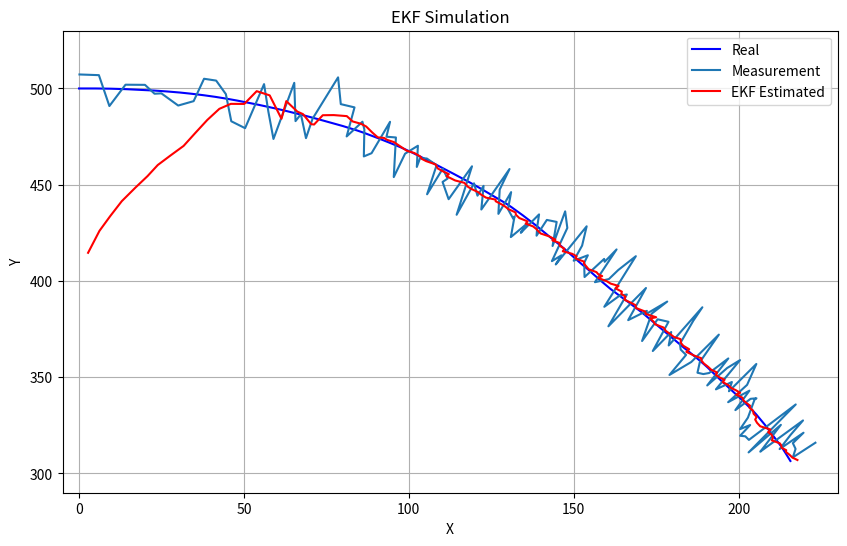

Reproduce this figure in Python.
import numpy as np
import matplotlib.pyplot as plt

# 设置随机种子以确保每次生成的数据都相同
np.random.seed(43)

# 真实轨迹模拟
kx = 0.01
ky = 0.05
g = 9.8
t = 15
Ts = 0.1
len = int(t/Ts)
dax = 3
day = 3
X = np.zeros((len, 4))
X[0, :] = [0, 50, 500, 0]
for k in range(1, len):
    x, vx, y, vy = X[k-1, :]
    x += vx * Ts
    vx += (-kx * vx**2 + dax * np.random.randn()) * Ts
    y += vy * Ts
    vy += (ky * vy**2 - g + day * np.random.randn()) * Ts
    X[k, :] = [x, vx, y, vy]

# 构造量测量
dr = 8
dafa = 0.1
Z = np.zeros((len, 2))
for k in range(len):
    r = np.sqrt(X[k, 0]**2 + X[k, 2]**2) + dr * np.random.randn()
    a = np.arctan(X[k, 0] / X[k, 2]) * 57.3 + dafa * np.random.randn()
    Z[k, :] = [r, a]

# ekf 滤波
Qk = np.diag([0, dax/10, 0, day/10])**2
Rk = np.diag([dr, dafa])**2
Pk = 10 * np.eye(4)
Pkk_1 = 10 * np.eye(4)
x_hat = np.array([0, 40, 400, 0])
X_est = np.zeros((len, 4))
x_forecast = np.zeros(4)
z = np.zeros(4)
for k in range(len):
    # 状态预测
    x1 = x_hat[0] + x_hat[1] * Ts
    vx1 = x_hat[1] + (-kx * x_hat[1]**2) * Ts
    y1 = x_hat[2] + x_hat[3] * Ts
    vy1 = x_hat[3] + (ky * x_hat[3]**2 - g) * Ts
    x_forecast = np.array([x1, vx1, y1, vy1])
    # 观测预测
    r = np.sqrt(x1**2 + y1**2)
    alpha = np.arctan(x1 / y1) * 57.3
    y_yuce = np.array([r, alpha])
    # 状态矩阵
    vx = x_forecast[1]
    vy = x_forecast[3]
    F = np.zeros((4, 4))
    F[0, 0] = 1
    F[0, 1] = Ts
    F[1, 1] = 1 - 2 * kx * vx * Ts
    F[2, 2] = 1
    F[2, 3] = Ts
    F[3, 3] = 1 + 2 * ky * vy * Ts
    Pkk_1 = F @ Pk @ F.T + Qk
    # 观测矩阵
    x = x_forecast[0]
    y = x_forecast[2]
    H = np.zeros((2, 4))
    r = np.sqrt(x**2 + y**2)
    xy2 = 1 + (x / y)**2
    H[0, 0] = x / r
    H[0, 2] = y / r
    H[1, 0] = (1 / y) / xy2
    H[1, 2] = (-x / y**2) / xy2
    Kk = Pkk_1 @ H.T @ np.linalg.inv(H @ Pkk_1 @ H.T + Rk)
    x_hat = x_forecast + Kk @ (Z[k, :] - y_yuce)
    Pk = (np.eye(4) - Kk @ H) @ Pkk_1
    X_est[k, :] = x_hat

# 绘图
plt.figure(figsize=(10, 6))
plt.plot(X[:, 0], X[:, 2], '-b', label='Real')
plt.plot(Z[:, 0] * np.sin(Z[:, 1] * np.pi / 180), Z[:, 0] * np.cos(Z[:, 1] * np.pi / 180), label='Measurement')
plt.plot(X_est[:, 0], X_est[:, 2], 'r', label='EKF Estimated')
plt.xlabel('X')
plt.ylabel('Y')
plt.title('EKF Simulation')
plt.legend()
plt.axis([-5, 230, 290, 530])
plt.grid(True)
plt.show()
